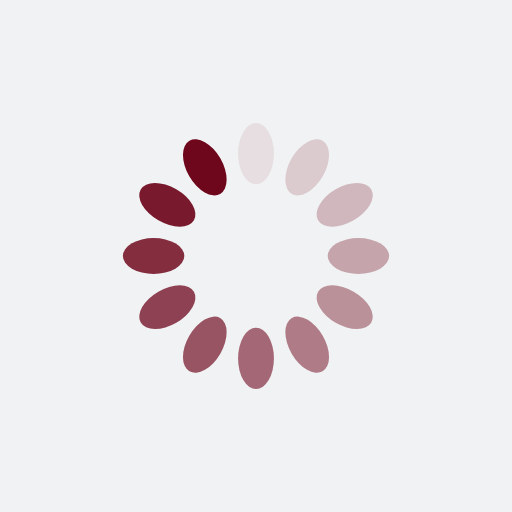
t = 0.00 s
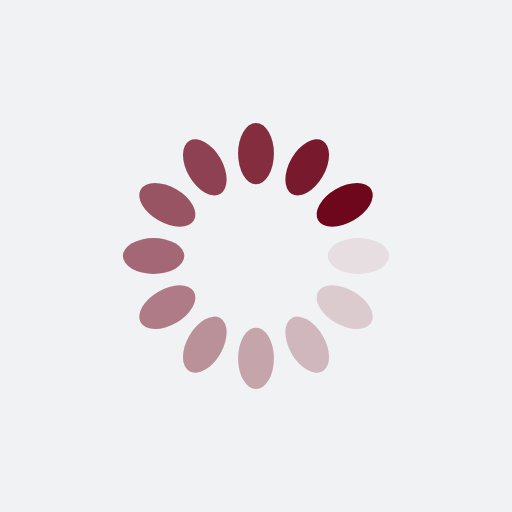
t = 0.25 s
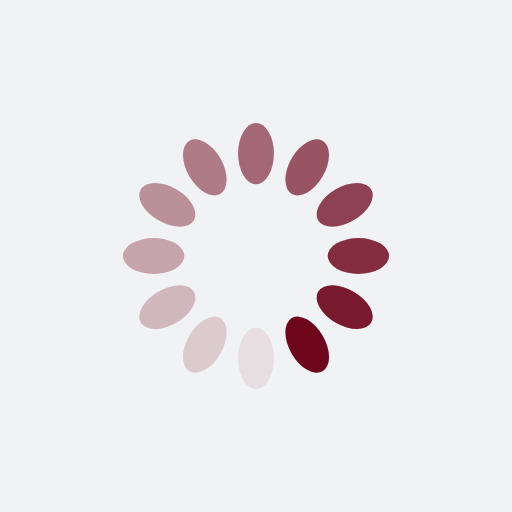
t = 0.50 s
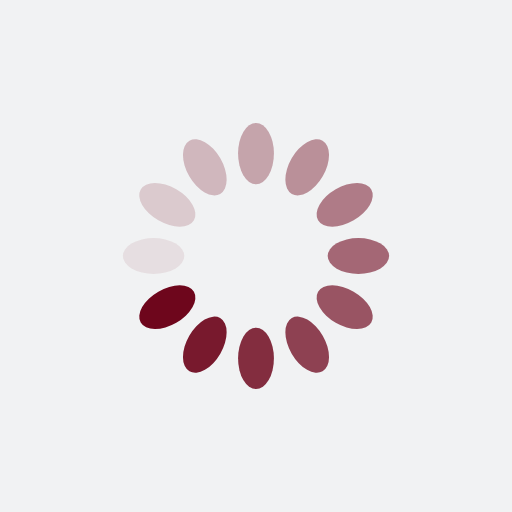
t = 0.75 s

The animated SVG that drew these frames (rendered in a browser with its animation timeline set to each time). Animation: 12 SMIL elements (animate=12); one cycle of 1.00 s, repeats indefinitely.

<?xml version="1.0" encoding="utf-8"?>
<svg xmlns="http://www.w3.org/2000/svg" xmlns:xlink="http://www.w3.org/1999/xlink" style="margin: auto; background: rgb(241, 242, 243); display: block; shape-rendering: auto;" width="200px" height="200px" viewBox="0 0 100 100" preserveAspectRatio="xMidYMid">
<g transform="rotate(0 50 50)">
  <rect x="46.5" y="24" rx="3.5" ry="6" width="7" height="12" fill="#6e061c">
    <animate attributeName="opacity" values="1;0" keyTimes="0;1" dur="1s" begin="-0.9166666666666666s" repeatCount="indefinite"></animate>
  </rect>
</g><g transform="rotate(30 50 50)">
  <rect x="46.5" y="24" rx="3.5" ry="6" width="7" height="12" fill="#6e061c">
    <animate attributeName="opacity" values="1;0" keyTimes="0;1" dur="1s" begin="-0.8333333333333334s" repeatCount="indefinite"></animate>
  </rect>
</g><g transform="rotate(60 50 50)">
  <rect x="46.5" y="24" rx="3.5" ry="6" width="7" height="12" fill="#6e061c">
    <animate attributeName="opacity" values="1;0" keyTimes="0;1" dur="1s" begin="-0.75s" repeatCount="indefinite"></animate>
  </rect>
</g><g transform="rotate(90 50 50)">
  <rect x="46.5" y="24" rx="3.5" ry="6" width="7" height="12" fill="#6e061c">
    <animate attributeName="opacity" values="1;0" keyTimes="0;1" dur="1s" begin="-0.6666666666666666s" repeatCount="indefinite"></animate>
  </rect>
</g><g transform="rotate(120 50 50)">
  <rect x="46.5" y="24" rx="3.5" ry="6" width="7" height="12" fill="#6e061c">
    <animate attributeName="opacity" values="1;0" keyTimes="0;1" dur="1s" begin="-0.5833333333333334s" repeatCount="indefinite"></animate>
  </rect>
</g><g transform="rotate(150 50 50)">
  <rect x="46.5" y="24" rx="3.5" ry="6" width="7" height="12" fill="#6e061c">
    <animate attributeName="opacity" values="1;0" keyTimes="0;1" dur="1s" begin="-0.5s" repeatCount="indefinite"></animate>
  </rect>
</g><g transform="rotate(180 50 50)">
  <rect x="46.5" y="24" rx="3.5" ry="6" width="7" height="12" fill="#6e061c">
    <animate attributeName="opacity" values="1;0" keyTimes="0;1" dur="1s" begin="-0.4166666666666667s" repeatCount="indefinite"></animate>
  </rect>
</g><g transform="rotate(210 50 50)">
  <rect x="46.5" y="24" rx="3.5" ry="6" width="7" height="12" fill="#6e061c">
    <animate attributeName="opacity" values="1;0" keyTimes="0;1" dur="1s" begin="-0.3333333333333333s" repeatCount="indefinite"></animate>
  </rect>
</g><g transform="rotate(240 50 50)">
  <rect x="46.5" y="24" rx="3.5" ry="6" width="7" height="12" fill="#6e061c">
    <animate attributeName="opacity" values="1;0" keyTimes="0;1" dur="1s" begin="-0.25s" repeatCount="indefinite"></animate>
  </rect>
</g><g transform="rotate(270 50 50)">
  <rect x="46.5" y="24" rx="3.5" ry="6" width="7" height="12" fill="#6e061c">
    <animate attributeName="opacity" values="1;0" keyTimes="0;1" dur="1s" begin="-0.16666666666666666s" repeatCount="indefinite"></animate>
  </rect>
</g><g transform="rotate(300 50 50)">
  <rect x="46.5" y="24" rx="3.5" ry="6" width="7" height="12" fill="#6e061c">
    <animate attributeName="opacity" values="1;0" keyTimes="0;1" dur="1s" begin="-0.08333333333333333s" repeatCount="indefinite"></animate>
  </rect>
</g><g transform="rotate(330 50 50)">
  <rect x="46.5" y="24" rx="3.5" ry="6" width="7" height="12" fill="#6e061c">
    <animate attributeName="opacity" values="1;0" keyTimes="0;1" dur="1s" begin="0s" repeatCount="indefinite"></animate>
  </rect>
</g>
<!-- [ldio] generated by https://loading.io/ --></svg>
